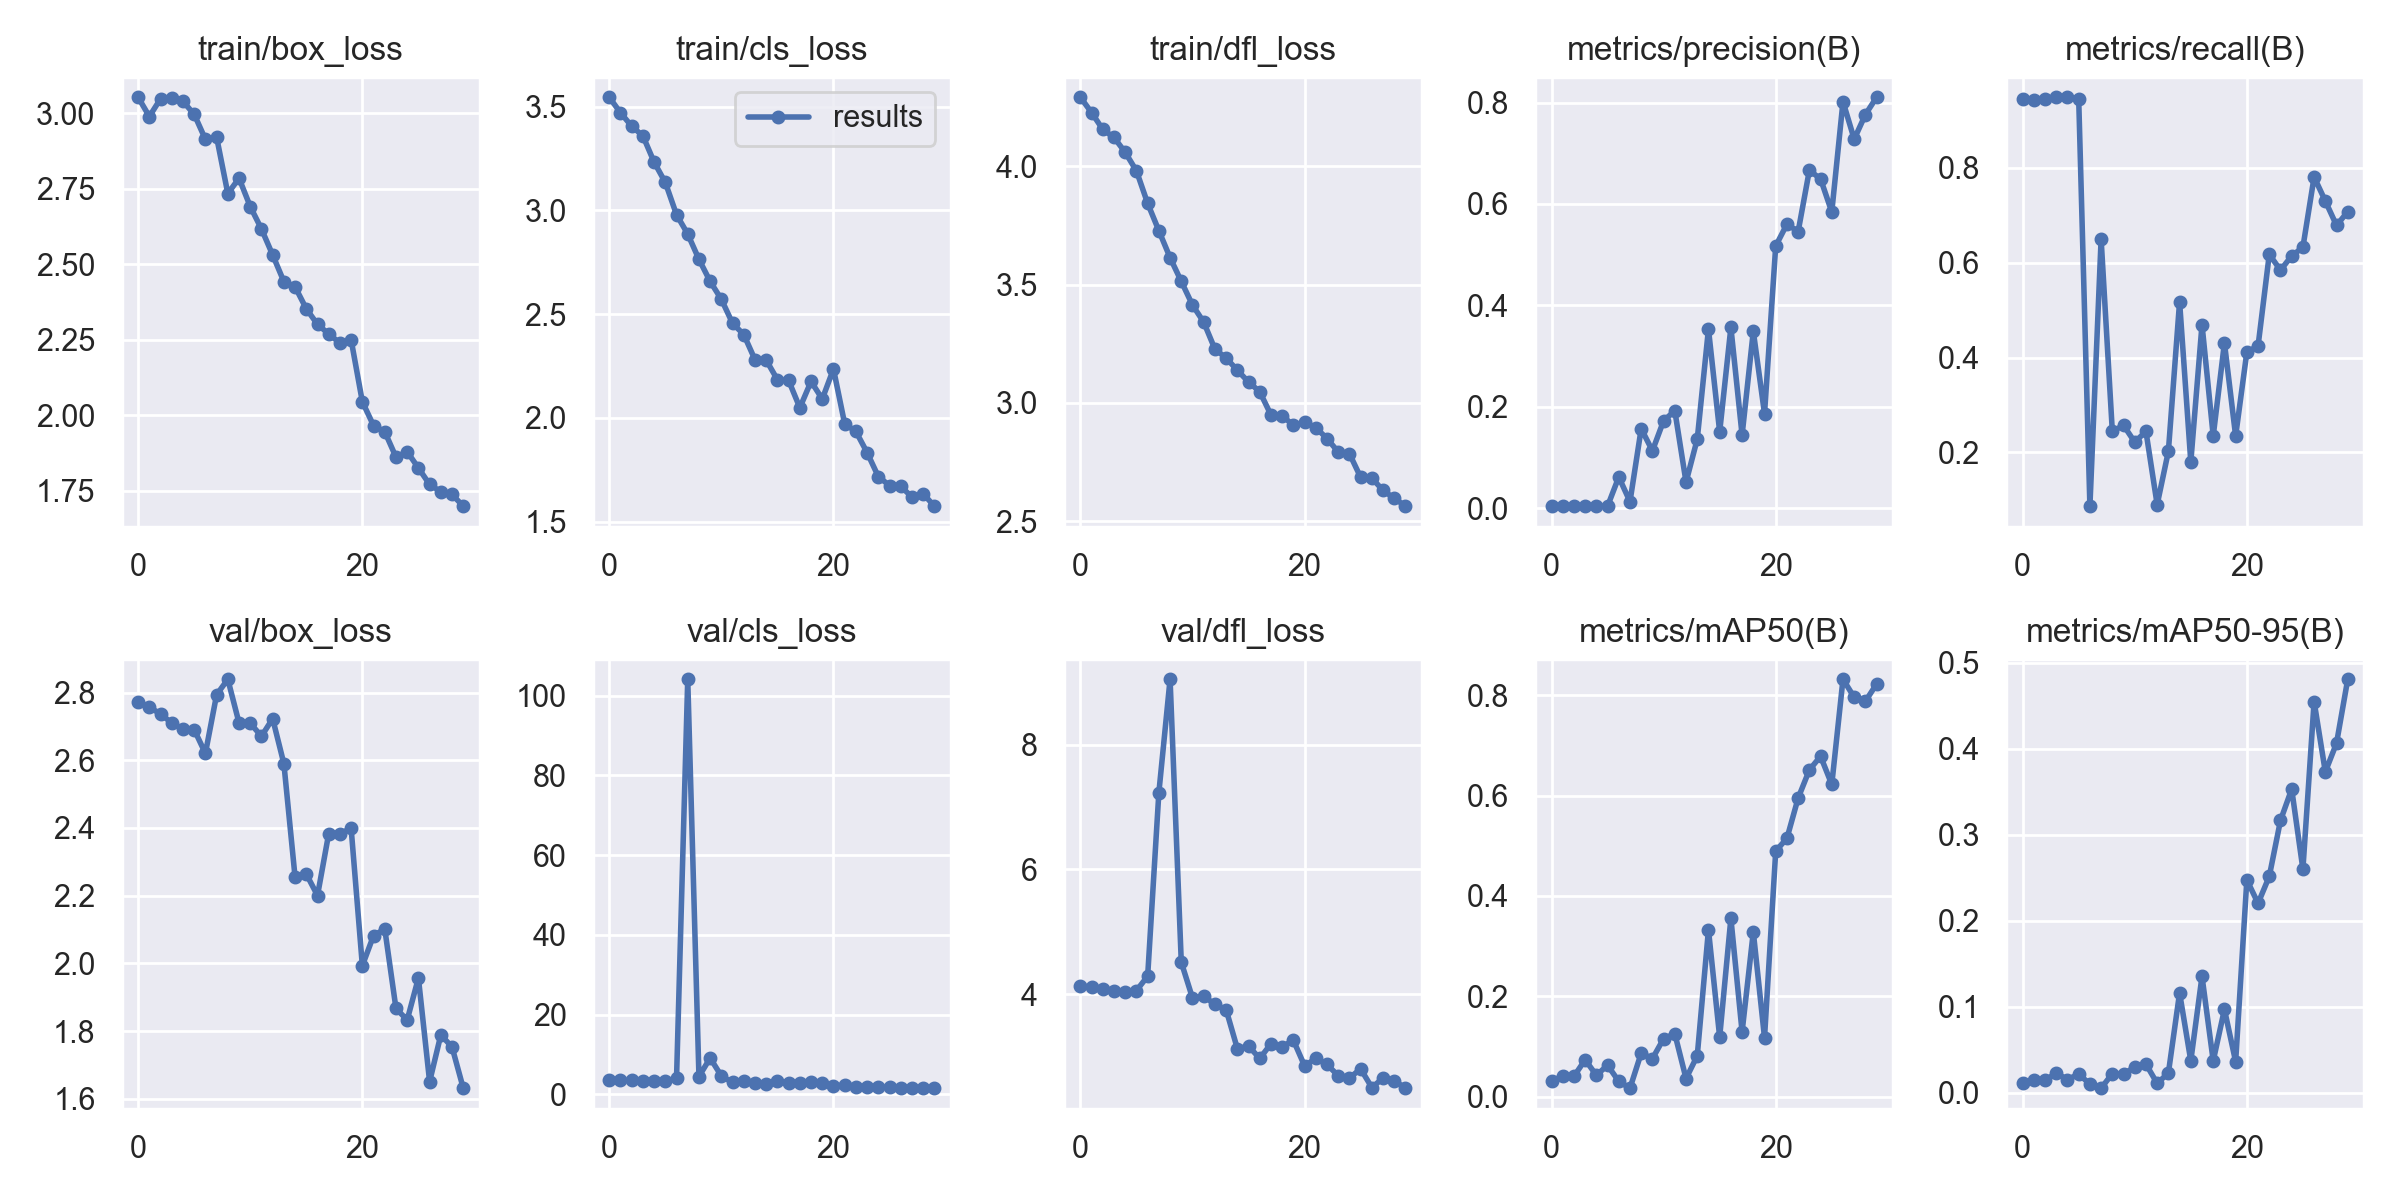

The data file committed next to this chart (first rows):
epoch, train/box_loss, train/cls_loss, train/dfl_loss, metrics/precision(B), metrics/recall(B), metrics/mAP50(B), metrics/mAP50-95(B), val/box_loss, val/cls_loss, val/dfl_loss, lr/pg0, lr/pg1, lr/pg2
0, 3.053, 3.545, 4.293, 0.00412, 0.9453, 0.03087, 0.01108, 2.772, 3.5, 4.131, 0.0838, 0.0018, 0.0018
1, 2.989, 3.47, 4.228, 0.00415, 0.9421, 0.04078, 0.01467, 2.757, 3.508, 4.11, 0.06658, 0.003578, 0.003578
2, 3.048, 3.405, 4.157, 0.00416, 0.9453, 0.0402, 0.01437, 2.737, 3.513, 4.084, 0.04923, 0.00523, 0.00523
3, 3.05, 3.358, 4.123, 0.00416, 0.9486, 0.07343, 0.02261, 2.71, 3.494, 4.057, 0.03176, 0.006757, 0.006757
4, 3.039, 3.232, 4.06, 0.00409, 0.9486, 0.04245, 0.01514, 2.693, 3.445, 4.041, 0.01416, 0.008159, 0.008159
5, 2.996, 3.134, 3.981, 0.00393, 0.9453, 0.06239, 0.02137, 2.691, 3.39, 4.057, 0.00835, 0.00835, 0.00835
6, 2.913, 2.978, 3.844, 0.06146, 0.08682, 0.03031, 0.00992, 2.62, 4.037, 4.287, 0.00835, 0.00835, 0.00835
7, 2.921, 2.885, 3.728, 0.01289, 0.6495, 0.01672, 0.0051, 2.794, 104.1, 7.23, 0.00802, 0.00802, 0.00802
8, 2.734, 2.764, 3.614, 0.1569, 0.2444, 0.0866, 0.02197, 2.84, 4.493, 9.046, 0.00769, 0.00769, 0.00769
9, 2.785, 2.657, 3.514, 0.1131, 0.2572, 0.07555, 0.02144, 2.711, 9.132, 4.51, 0.00736, 0.00736, 0.00736
10, 2.691, 2.571, 3.414, 0.1724, 0.2219, 0.1155, 0.02974, 2.71, 4.619, 3.938, 0.00703, 0.00703, 0.00703
11, 2.616, 2.455, 3.342, 0.192, 0.2444, 0.125, 0.03305, 2.671, 3.003, 3.969, 0.0067, 0.0067, 0.0067
12, 2.531, 2.401, 3.227, 0.05133, 0.09003, 0.0359, 0.01069, 2.723, 3.359, 3.834, 0.00637, 0.00637, 0.00637
13, 2.442, 2.28, 3.19, 0.1361, 0.2026, 0.08133, 0.02269, 2.59, 2.857, 3.749, 0.00604, 0.00604, 0.00604
14, 2.425, 2.278, 3.138, 0.3532, 0.5177, 0.3325, 0.1159, 2.254, 2.6, 3.126, 0.00571, 0.00571, 0.00571
15, 2.352, 2.183, 3.088, 0.1505, 0.1801, 0.1186, 0.03696, 2.264, 3.441, 3.167, 0.00538, 0.00538, 0.00538
16, 2.301, 2.18, 3.047, 0.3565, 0.4694, 0.3554, 0.1351, 2.2, 2.904, 2.968, 0.00505, 0.00505, 0.00505
17, 2.269, 2.048, 2.949, 0.1442, 0.2347, 0.1289, 0.03682, 2.384, 2.892, 3.204, 0.00472, 0.00472, 0.00472
18, 2.239, 2.175, 2.946, 0.3489, 0.4309, 0.3283, 0.0967, 2.383, 3.019, 3.158, 0.00439, 0.00439, 0.00439
19, 2.249, 2.09, 2.905, 0.1864, 0.2347, 0.1173, 0.03594, 2.399, 2.873, 3.26, 0.00406, 0.00406, 0.00406
20, 2.045, 2.235, 2.919, 0.5171, 0.4116, 0.4895, 0.2473, 1.993, 2.036, 2.849, 0.00373, 0.00373, 0.00373
21, 1.966, 1.971, 2.895, 0.5601, 0.4244, 0.515, 0.2201, 2.082, 2.402, 2.969, 0.0034, 0.0034, 0.0034
22, 1.945, 1.934, 2.849, 0.5454, 0.6173, 0.5952, 0.2514, 2.102, 1.901, 2.872, 0.00307, 0.00307, 0.00307
23, 1.861, 1.832, 2.792, 0.6663, 0.5843, 0.6513, 0.3164, 1.867, 1.891, 2.692, 0.00274, 0.00274, 0.00274
24, 1.879, 1.717, 2.785, 0.6494, 0.6141, 0.6786, 0.3528, 1.833, 1.769, 2.655, 0.00241, 0.00241, 0.00241
25, 1.825, 1.673, 2.685, 0.5842, 0.6325, 0.6224, 0.2598, 1.957, 1.874, 2.801, 0.00208, 0.00208, 0.00208
26, 1.77, 1.67, 2.682, 0.8018, 0.7806, 0.8322, 0.4547, 1.65, 1.573, 2.502, 0.00175, 0.00175, 0.00175
27, 1.747, 1.618, 2.629, 0.7277, 0.7299, 0.7963, 0.3729, 1.788, 1.69, 2.654, 0.00142, 0.00142, 0.00142
28, 1.737, 1.634, 2.596, 0.7763, 0.6785, 0.7883, 0.4063, 1.753, 1.675, 2.613, 0.00109, 0.00109, 0.00109
29, 1.699, 1.574, 2.563, 0.8104, 0.7074, 0.8228, 0.4806, 1.631, 1.588, 2.492, 0.00076, 0.00076, 0.00076
